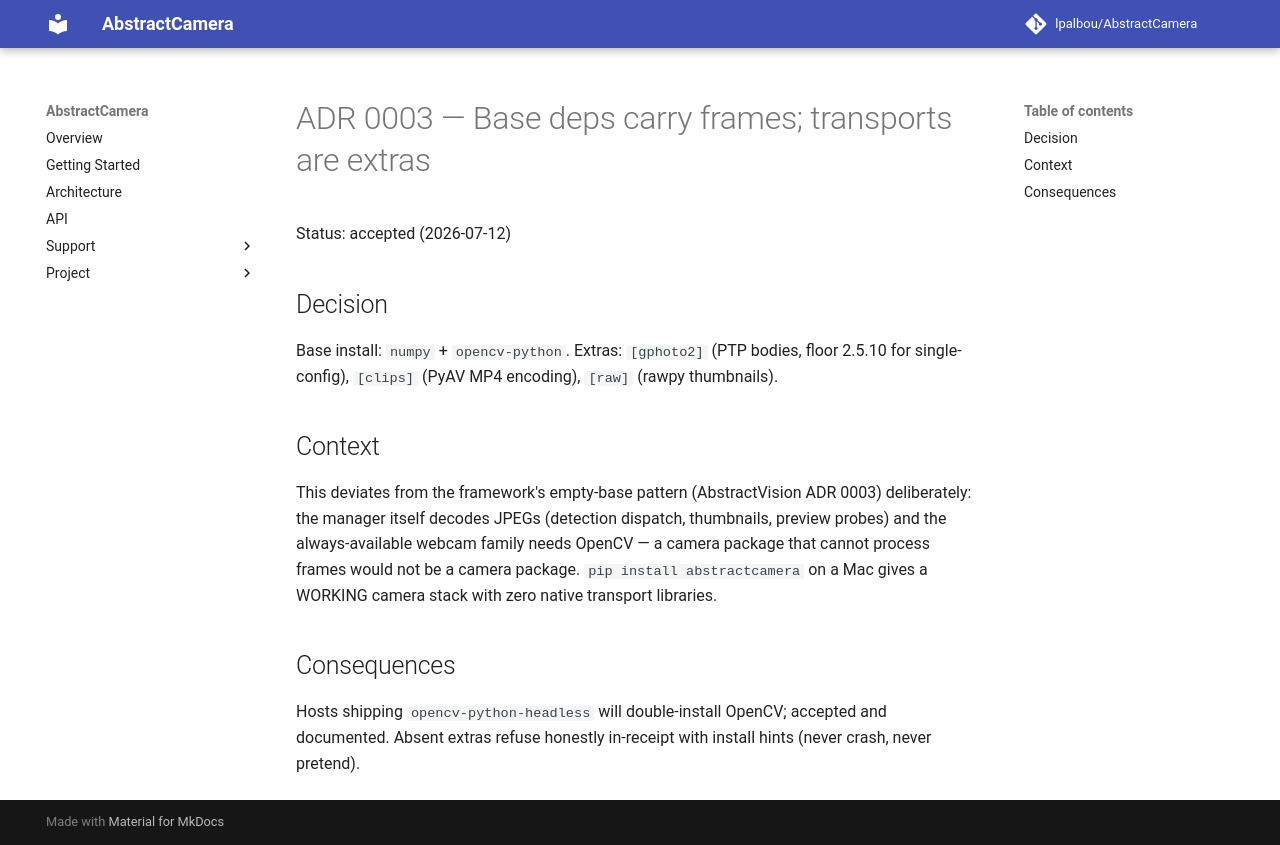

repository: lpalbou/AbstractCamera · page: adr/0003_base_deps_carry_frames_transports_are_extras/index.html · generator: mkdocs

# ADR 0003 — Base deps carry frames; transports are extras

Status: accepted (2026-07-12)

## Decision

Base install: `numpy` + `opencv-python`. Extras: `[gphoto2]` (PTP bodies,
floor 2.5.10 for single-config), `[clips]` (PyAV MP4 encoding), `[raw]`
(rawpy thumbnails).

## Context

This deviates from the framework's empty-base pattern (AbstractVision ADR
0003) deliberately: the manager itself decodes JPEGs (detection dispatch,
thumbnails, preview probes) and the always-available webcam family needs
OpenCV — a camera package that cannot process frames would not be a camera
package. `pip install abstractcamera` on a Mac gives a WORKING camera stack
with zero native transport libraries.

## Consequences

Hosts shipping `opencv-python-headless` will double-install OpenCV; accepted
and documented. Absent extras refuse honestly in-receipt with install hints
(never crash, never pretend).
